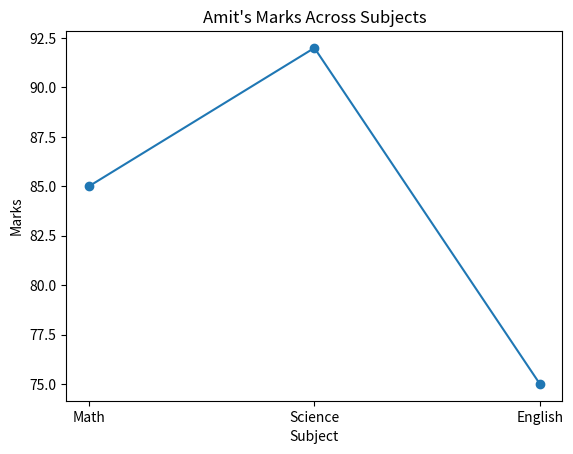

This chart was generated by the following Python code:
"""
Question 8:
Plot a line chart of marks for 'Amit' across all subjects.
"""

import matplotlib
matplotlib.use("Agg")
import matplotlib.pyplot as plt
import pandas as pd


def CreateDataFrame():
    data = {
        "Name": ["Amit", "Sagar", "Pooja"],
        "Math": [85, 90, 78],
        "Science": [92, 88, 80],
        "English": [75, 85, 82],
    }

    return pd.DataFrame(data)


def PlotLineChart(DataFrame):
    amit = DataFrame[DataFrame["Name"] == "Amit"][["Math", "Science", "English"]].iloc[0]

    plt.plot(["Math", "Science", "English"], amit.values, marker="o")
    plt.xlabel("Subject")
    plt.ylabel("Marks")
    plt.title("Amit's Marks Across Subjects")
    plt.savefig("Q8_line_plot.png")
    print("Saved line_plot.png")


def main():
    print("----- Line Chart of Amit's Marks -----")

    df = CreateDataFrame()
    PlotLineChart(df)


if __name__ == "__main__":
    main()
